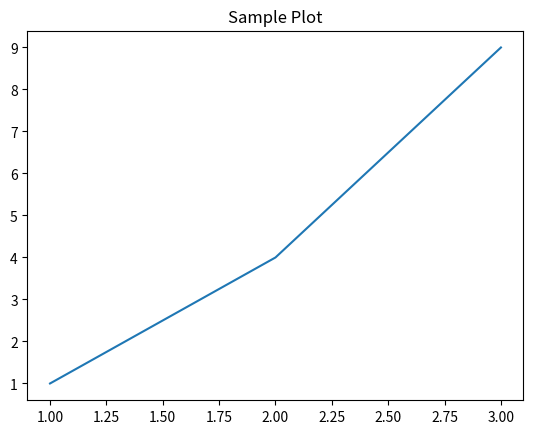

Source code (Python):


%matplotlib inline
import matplotlib.pyplot as plt
plt.plot([1, 2, 3], [1, 4, 9])
plt.title("Sample Plot")
plt.show()
